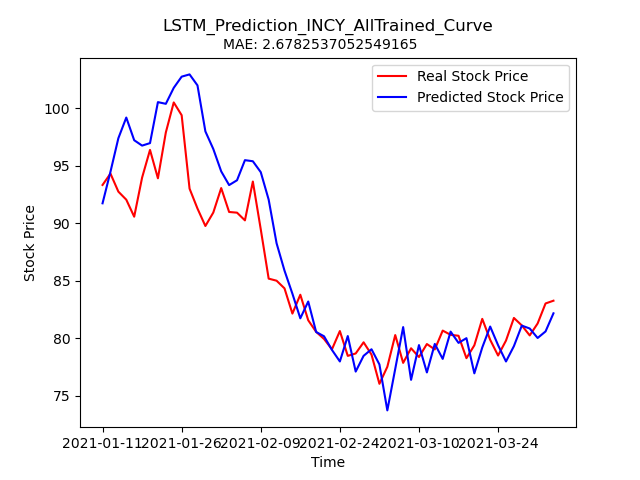

Source data for this figure (header and first rows):
Stock, Date, Real_Price, Predicted_Price
INCY, 2021-01-11, 93.32, 91.72
INCY, 2021-01-12, 94.31, 94.47
INCY, 2021-01-13, 92.74, 97.39
INCY, 2021-01-14, 92.04, 99.19
INCY, 2021-01-15, 90.56, 97.21
INCY, 2021-01-19, 93.96, 96.74
INCY, 2021-01-20, 96.37, 96.96
INCY, 2021-01-21, 93.9, 100.5
INCY, 2021-01-22, 97.89, 100.4
INCY, 2021-01-25, 100.5, 101.8
INCY, 2021-01-26, 99.39, 102.7
INCY, 2021-01-27, 93.0, 102.9
INCY, 2021-01-28, 91.27, 102
INCY, 2021-01-29, 89.75, 97.98
INCY, 2021-02-01, 90.92, 96.45
INCY, 2021-02-02, 93.05, 94.5
INCY, 2021-02-03, 90.97, 93.31
INCY, 2021-02-04, 90.91, 93.73
INCY, 2021-02-05, 90.24, 95.48
INCY, 2021-02-08, 93.62, 95.38
INCY, 2021-02-09, 89.46, 94.43
INCY, 2021-02-10, 85.17, 92.04
INCY, 2021-02-11, 84.99, 88.25
INCY, 2021-02-12, 84.33, 85.87
INCY, 2021-02-16, 82.13, 83.86
INCY, 2021-02-17, 83.77, 81.72
INCY, 2021-02-18, 81.55, 83.18
INCY, 2021-02-19, 80.54, 80.53
INCY, 2021-02-22, 79.92, 80.15
INCY, 2021-02-23, 79.02, 78.97
INCY, 2021-02-24, 80.61, 77.96
INCY, 2021-02-25, 78.45, 80.17
INCY, 2021-02-26, 78.66, 77.08
INCY, 2021-03-01, 79.63, 78.45
INCY, 2021-03-02, 78.56, 79.03
INCY, 2021-03-03, 76.02, 77.7
INCY, 2021-03-04, 77.5, 73.71
INCY, 2021-03-05, 80.26, 77.32
INCY, 2021-03-08, 77.84, 80.95
INCY, 2021-03-09, 79.11, 76.36
INCY, 2021-03-10, 78.35, 79.39
INCY, 2021-03-11, 79.48, 77.01
INCY, 2021-03-12, 79.01, 79.49
INCY, 2021-03-15, 80.65, 78.19
INCY, 2021-03-16, 80.28, 80.56
INCY, 2021-03-17, 80.2, 79.58
INCY, 2021-03-18, 78.25, 79.99
INCY, 2021-03-19, 79.37, 76.93
INCY, 2021-03-22, 81.67, 79.18
INCY, 2021-03-23, 79.85, 81
INCY, 2021-03-24, 78.48, 79.38
INCY, 2021-03-25, 79.78, 77.96
INCY, 2021-03-26, 81.75, 79.3
INCY, 2021-03-29, 81.1, 81.08
INCY, 2021-03-30, 80.23, 80.83
INCY, 2021-03-31, 81.27, 80.01
INCY, 2021-04-01, 83.01, 80.58
INCY, 2021-04-05, 83.25, 82.15
